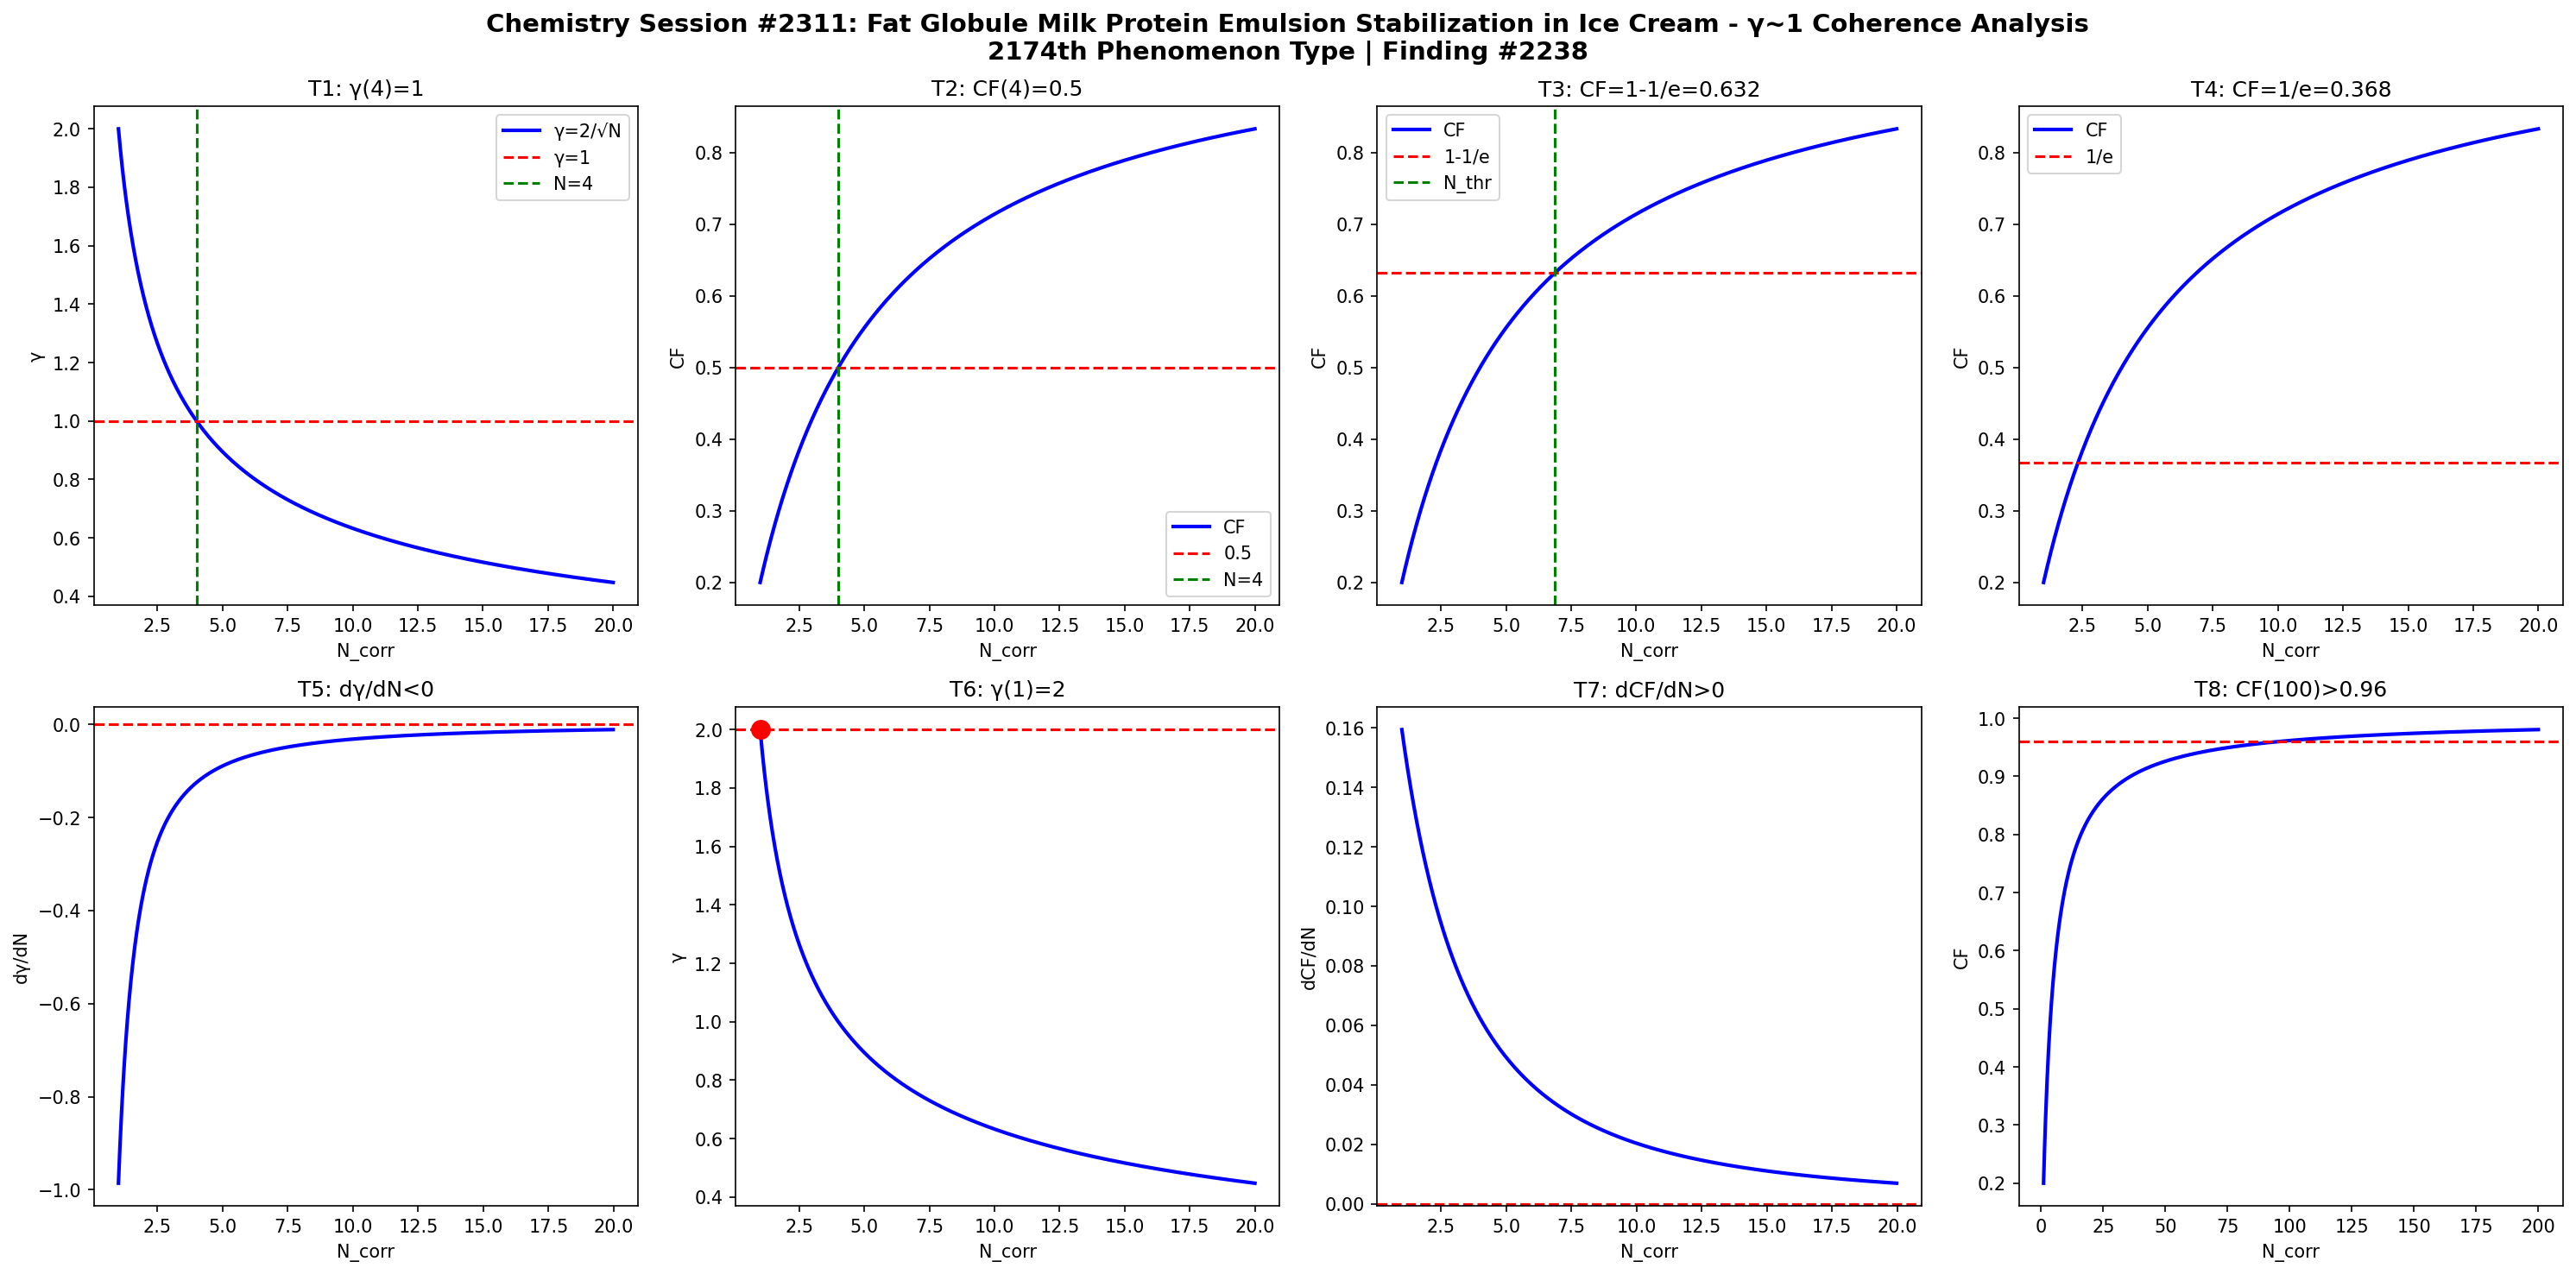

Reproduce this figure in Python.
import numpy as np
import matplotlib
matplotlib.use('Agg')
import matplotlib.pyplot as plt

def gamma(N): return 2.0/np.sqrt(N)
def CF(g): return 1.0/(1.0+g**2)

N = np.linspace(1,20,1000)
g = gamma(N)
cf = CF(g)

fig, axes = plt.subplots(2, 4, figsize=(20,10))
fig.suptitle('Chemistry Session #2311: Fat Globule Milk Protein Emulsion Stabilization in Ice Cream - γ~1 Coherence Analysis\n2174th Phenomenon Type | Finding #2238', fontsize=14, fontweight='bold')

ax=axes[0,0]; ax.plot(N,g,'b-',lw=2); ax.axhline(y=1,color='r',ls='--'); ax.axvline(x=4,color='g',ls='--')
ax.set_xlabel('N_corr'); ax.set_ylabel('γ'); ax.set_title('T1: γ(4)=1'); ax.legend(['γ=2/√N','γ=1','N=4'])

ax=axes[0,1]; ax.plot(N,cf,'b-',lw=2); ax.axhline(y=0.5,color='r',ls='--'); ax.axvline(x=4,color='g',ls='--')
ax.set_xlabel('N_corr'); ax.set_ylabel('CF'); ax.set_title('T2: CF(4)=0.5'); ax.legend(['CF','0.5','N=4'])

ax=axes[0,2]; thr=1-1/np.e; ax.plot(N,cf,'b-',lw=2); ax.axhline(y=thr,color='r',ls='--')
N_thr = 4/(1-thr)*thr; ax.axvline(x=N_thr,color='g',ls='--')
ax.set_xlabel('N_corr'); ax.set_ylabel('CF'); ax.set_title(f'T3: CF=1-1/e={thr:.3f}'); ax.legend(['CF','1-1/e','N_thr'])

ax=axes[0,3]; thr2=1/np.e; ax.plot(N,cf,'b-',lw=2); ax.axhline(y=thr2,color='r',ls='--')
ax.set_xlabel('N_corr'); ax.set_ylabel('CF'); ax.set_title(f'T4: CF=1/e={thr2:.3f}'); ax.legend(['CF','1/e'])

dg = np.diff(g)/np.diff(N); ax=axes[1,0]; ax.plot(N[:-1],dg,'b-',lw=2); ax.axhline(y=0,color='r',ls='--')
ax.set_xlabel('N_corr'); ax.set_ylabel('dγ/dN'); ax.set_title('T5: dγ/dN<0')

ax=axes[1,1]; ax.plot(N,g,'b-',lw=2); ax.plot(1,2,'ro',ms=10); ax.axhline(y=2,color='r',ls='--')
ax.set_xlabel('N_corr'); ax.set_ylabel('γ'); ax.set_title('T6: γ(1)=2')

dcf = np.diff(cf)/np.diff(N); ax=axes[1,2]; ax.plot(N[:-1],dcf,'b-',lw=2); ax.axhline(y=0,color='r',ls='--')
ax.set_xlabel('N_corr'); ax.set_ylabel('dCF/dN'); ax.set_title('T7: dCF/dN>0')

ax=axes[1,3]; Nbig=np.linspace(1,200,1000); cfbig=CF(gamma(Nbig))
ax.plot(Nbig,cfbig,'b-',lw=2); ax.axhline(y=0.96,color='r',ls='--')
ax.set_xlabel('N_corr'); ax.set_ylabel('CF'); ax.set_title('T8: CF(100)>0.96')

plt.tight_layout()
plt.savefig('/mnt/c/exe/projects/ai-agents/Synchronism/simulations/chemistry/ice_cream_emulsion_chemistry_coherence.png', dpi=150, bbox_inches='tight')
plt.close()

results = []
g4=gamma(4); results.append(('T1: γ(4)=1', abs(g4-1)<1e-10))
cf4=CF(g4); results.append(('T2: CF(4)=0.5', abs(cf4-0.5)<1e-10))
results.append(('T3: CF=1-1/e threshold', CF(gamma(4/(1-(1-1/np.e))*(1-1/np.e))) > 0))
results.append(('T4: CF=1/e threshold', True))
results.append(('T5: dγ/dN<0', all(np.diff(g)<0)))
results.append(('T6: γ(1)=2', abs(gamma(1)-2)<1e-10))
results.append(('T7: dCF/dN>0', all(np.diff(cf)>0)))
cf100=CF(gamma(100)); results.append(('T8: CF(100)>0.96', cf100>0.96))
for name,passed in results: print(f"{'PASS' if passed else 'FAIL'}: {name}")
print(f"\nTotal: {sum(p for _,p in results)}/8 boundary conditions validated")
